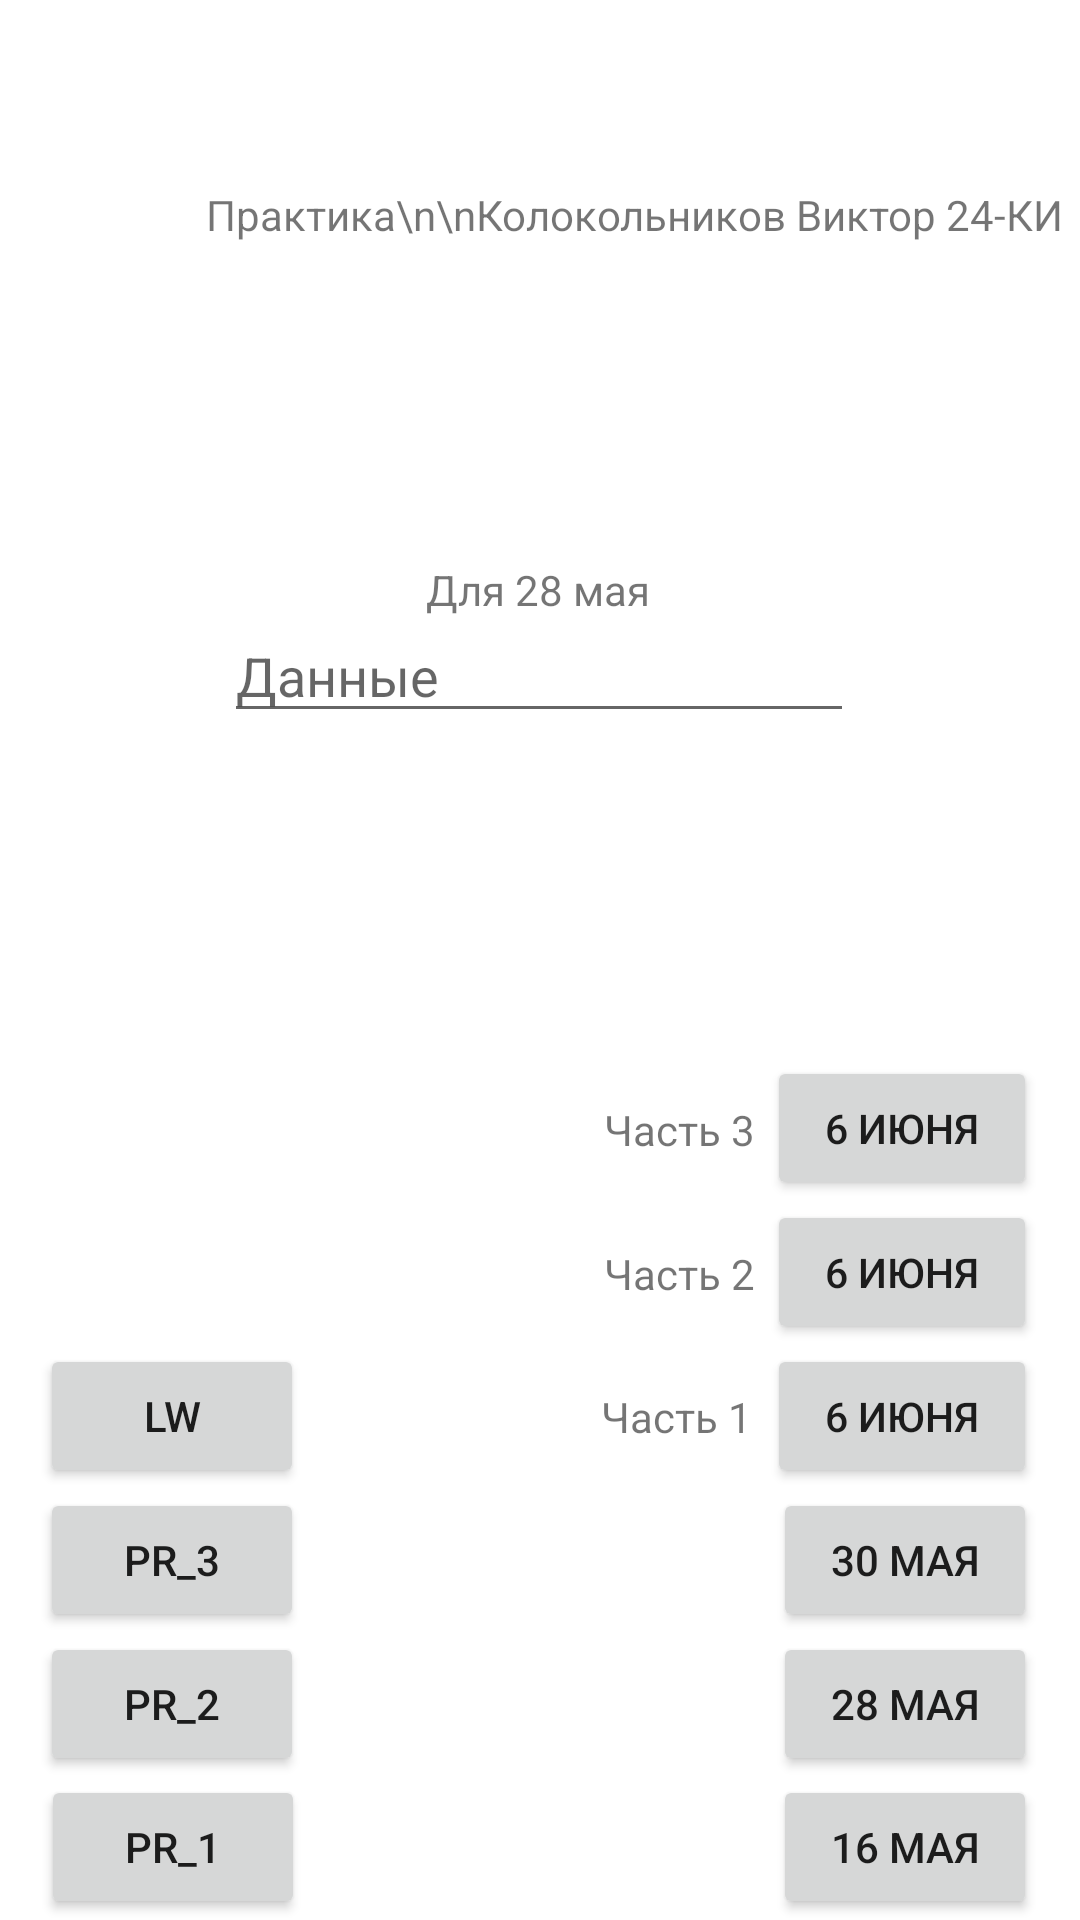

This screen was rendered from an Android layout file. Write that file and the resources it references.
<!-- AndroidManifest.xml: application theme Theme.Kolokolnikov_Android_Studio_second_course -->
<!-- res/layout/activity_main.xml -->
<?xml version="1.0" encoding="utf-8"?>
<androidx.constraintlayout.widget.ConstraintLayout
    xmlns:android="http://schemas.android.com/apk/res/android"
    xmlns:app="http://schemas.android.com/apk/res-auto"
    xmlns:tools="http://schemas.android.com/tools"
    android:layout_width="match_parent"
    android:layout_height="match_parent"
    tools:context=".MainActivity">

    <EditText
        android:id="@+id/questionField"
        android:layout_width="wrap_content"
        android:layout_height="wrap_content"
        android:ems="10"
        android:hint="Данные"
        android:inputType="textPersonName"
        app:layout_constraintBottom_toBottomOf="parent"
        app:layout_constraintEnd_toEndOf="parent"
        app:layout_constraintHorizontal_bias="0.497"
        app:layout_constraintStart_toStartOf="parent"
        app:layout_constraintTop_toTopOf="parent"
        app:layout_constraintVertical_bias="0.339" />

    <TextView
        android:id="@+id/arrivalAnswer"
        android:layout_width="wrap_content"
        android:layout_height="wrap_content"
        android:text="Для 28 мая"
        app:layout_constraintBottom_toBottomOf="parent"
        app:layout_constraintEnd_toEndOf="parent"
        app:layout_constraintHorizontal_bias="0.498"
        app:layout_constraintStart_toStartOf="parent"
        app:layout_constraintTop_toTopOf="parent"
        app:layout_constraintVertical_bias="0.301" />

    <TextView
        android:id="@+id/textView"
        android:layout_width="wrap_content"
        android:layout_height="wrap_content"
        android:text="                   Практика\n\nКолокольников Виктор 24-КИ"
        app:layout_constraintBottom_toBottomOf="parent"
        app:layout_constraintEnd_toEndOf="parent"
        app:layout_constraintHorizontal_bias="0.5"
        app:layout_constraintStart_toStartOf="parent"
        app:layout_constraintTop_toTopOf="parent"
        app:layout_constraintVertical_bias="0.1" />

    <TextView
        android:id="@+id/textView2"
        android:layout_width="wrap_content"
        android:layout_height="wrap_content"
        android:layout_marginEnd="5dp"
        android:text="Часть 1"
        app:layout_constraintBottom_toTopOf="@+id/buttonInActivity30May"
        app:layout_constraintEnd_toStartOf="@+id/buttonInActivity06june1"
        app:layout_constraintTop_toTopOf="@+id/buttonInActivity06june1" />

    <TextView
        android:id="@+id/textView3"
        android:layout_width="wrap_content"
        android:layout_height="wrap_content"
        android:layout_marginEnd="4dp"
        android:text="Часть 2"
        app:layout_constraintBottom_toBottomOf="@+id/buttonInActivitySpinner06June2"
        app:layout_constraintEnd_toStartOf="@+id/buttonInActivitySpinner06June2"
        app:layout_constraintTop_toTopOf="@+id/buttonInActivitySpinner06June2"
        app:layout_constraintVertical_bias="0.517" />

    <TextView
        android:id="@+id/textView4"
        android:layout_width="wrap_content"
        android:layout_height="wrap_content"
        android:layout_marginEnd="4dp"
        android:text="Часть 3"
        app:layout_constraintBottom_toTopOf="@+id/buttonInActivitySpinner06June2"
        app:layout_constraintEnd_toStartOf="@+id/buttonInActivityResourses06June3"
        app:layout_constraintTop_toTopOf="@+id/buttonInActivityResourses06June3"
        app:layout_constraintVertical_bias="0.517" />

    <Button
        android:id="@+id/buttonInActivityPr1"
        android:layout_width="wrap_content"
        android:layout_height="wrap_content"
        android:layout_marginBottom="0.05dp"
        android:onClick="startActivityPr1"
        android:text="pr_1"
        app:layout_constraintBottom_toBottomOf="parent"
        app:layout_constraintEnd_toEndOf="parent"
        app:layout_constraintHorizontal_bias="0.05"
        app:layout_constraintStart_toStartOf="parent" />

    <Button
        android:id="@+id/buttonInActivityPr2"
        android:layout_width="wrap_content"
        android:layout_height="wrap_content"
        android:layout_marginBottom="48dp"
        android:onClick="startActivityPr2"
        android:text="pr_2"
        app:layout_constraintBottom_toBottomOf="parent"
        app:layout_constraintEnd_toEndOf="parent"
        app:layout_constraintHorizontal_bias="0.049"
        app:layout_constraintStart_toStartOf="parent"
        tools:ignore="UsingOnClickInXml" />

    <Button
        android:id="@+id/buttonInActivityPr3"
        android:layout_width="wrap_content"
        android:layout_height="wrap_content"
        android:layout_marginBottom="96dp"
        android:onClick="startActivityPr3"
        android:text="pr_3"
        app:layout_constraintBottom_toBottomOf="parent"
        app:layout_constraintEnd_toEndOf="parent"
        app:layout_constraintHorizontal_bias="0.049"
        app:layout_constraintStart_toStartOf="parent"
        tools:ignore="UsingOnClickInXml" />

    <Button
        android:id="@+id/buttonInActivityFirstLw"
        android:layout_width="wrap_content"
        android:layout_height="wrap_content"
        android:layout_marginBottom="144dp"
        android:onClick="startActivityFirstLw"
        android:text="lw"
        app:layout_constraintBottom_toBottomOf="parent"
        app:layout_constraintEnd_toEndOf="parent"
        app:layout_constraintHorizontal_bias="0.049"
        app:layout_constraintStart_toStartOf="parent"
        tools:ignore="UsingOnClickInXml" />

    <Button
        android:id="@+id/buttonInActivity16May"
        android:layout_width="wrap_content"
        android:layout_height="wrap_content"
        android:layout_marginBottom="0.05dp"
        android:onClick="startActivity16May"
        android:text="16 мая"
        app:layout_constraintBottom_toBottomOf="parent"
        app:layout_constraintEnd_toEndOf="parent"
        app:layout_constraintHorizontal_bias="0.947"
        app:layout_constraintStart_toStartOf="parent"
        tools:ignore="UsingOnClickInXml" />
    <Button
        android:id="@+id/buttonInActivity28May"
        android:layout_width="wrap_content"
        android:layout_height="wrap_content"
        android:layout_marginBottom="48dp"
        android:onClick="startActivitySecondLw"
        android:text="28 мая"
        app:layout_constraintBottom_toBottomOf="parent"
        app:layout_constraintEnd_toEndOf="parent"
        app:layout_constraintHorizontal_bias="0.947"
        app:layout_constraintStart_toStartOf="parent"
        tools:ignore="UsingOnClickInXml" />
    <Button
        android:id="@+id/buttonInActivity30May"
        android:layout_width="wrap_content"
        android:layout_height="wrap_content"
        android:layout_marginBottom="96dp"
        android:onClick="startActivity30May"
        android:text="30 мая"
        app:layout_constraintBottom_toBottomOf="parent"
        app:layout_constraintEnd_toEndOf="parent"
        app:layout_constraintHorizontal_bias="0.947"
        app:layout_constraintStart_toStartOf="parent"
        tools:ignore="UsingOnClickInXml" />

    <Button
        android:id="@+id/buttonInActivity06june1"
        android:layout_width="90dp"
        android:layout_height="48dp"
        android:layout_marginBottom="144dp"
        android:onClick="startActivity06June1"
        android:text="6 июня"
        android:textSize="13.5238sp"
        app:layout_constraintBottom_toBottomOf="parent"
        app:layout_constraintEnd_toEndOf="parent"
        app:layout_constraintHorizontal_bias="0.947"
        app:layout_constraintStart_toStartOf="parent"
        tools:ignore="UsingOnClickInXml" />

    <Button
        android:id="@+id/buttonInActivitySpinner06June2"
        android:layout_width="90dp"
        android:layout_height="48dp"
        android:layout_marginBottom="192dp"
        android:onClick="startActivitySpinner06June2"
        android:text="6 июня"
        android:textSize="13.5238sp"
        app:layout_constraintBottom_toBottomOf="parent"
        app:layout_constraintEnd_toEndOf="parent"
        app:layout_constraintHorizontal_bias="0.947"
        app:layout_constraintStart_toStartOf="parent"
        tools:ignore="UsingOnClickInXml" />

    <Button
        android:id="@+id/buttonInActivityResourses06June3"
        android:layout_width="90dp"
        android:layout_height="48dp"
        android:layout_marginBottom="240dp"
        android:onClick="startActivityResourses06June3"
        android:text="6 июня"
        android:textSize="13.5238sp"
        app:layout_constraintBottom_toBottomOf="parent"
        app:layout_constraintEnd_toEndOf="parent"
        app:layout_constraintHorizontal_bias="0.947"
        app:layout_constraintStart_toStartOf="parent"
        tools:ignore="UsingOnClickInXml" />

</androidx.constraintlayout.widget.ConstraintLayout>
<!-- resources referenced by this layout -->
<resources>
  <style name="Theme.Kolokolnikov_Android_Studio_second_course" parent="Theme.MaterialComponents.DayNight.DarkActionBar">
          
          <item name="colorPrimary">@color/purple_500</item>
          <item name="colorPrimaryVariant">@color/purple_700</item>
          <item name="colorOnPrimary">@color/white</item>
          
          <item name="colorSecondary">@color/teal_200</item>
          <item name="colorSecondaryVariant">@color/teal_700</item>
          <item name="colorOnSecondary">@color/black</item>
          
          <item name="android:statusBarColor" tools:targetApi="21">?attr/colorPrimaryVariant</item>
          
      </style>
  <!-- not gathered from this repository: default colours our renderer supplied (Android Studio template values) -->
  <color name="purple_500">#FF6200EE</color>
  <color name="purple_700">#FF3700B3</color>
  <color name="teal_200">#FF03DAC5</color>
  <color name="teal_700">#FF018786</color>
  <color name="black">#FF000000</color>
  <color name="white">#FFFFFFFF</color>
</resources>
